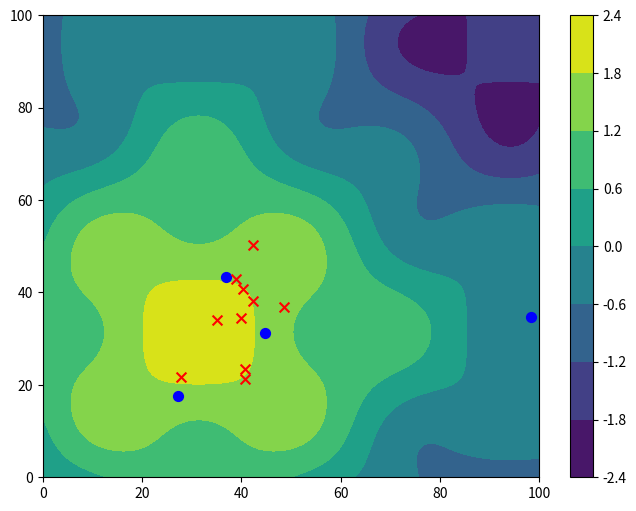
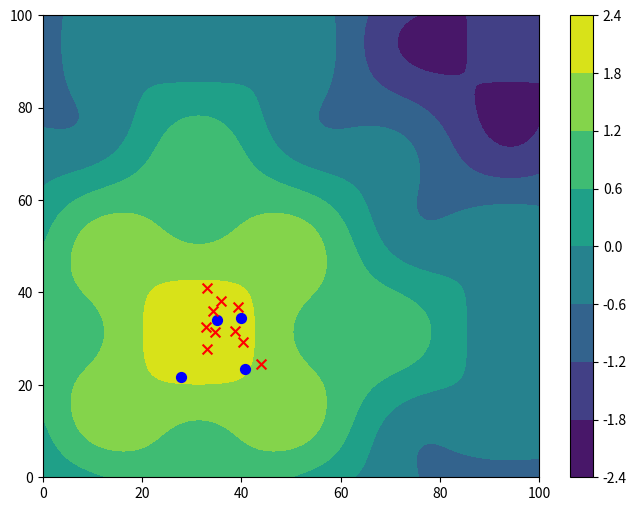
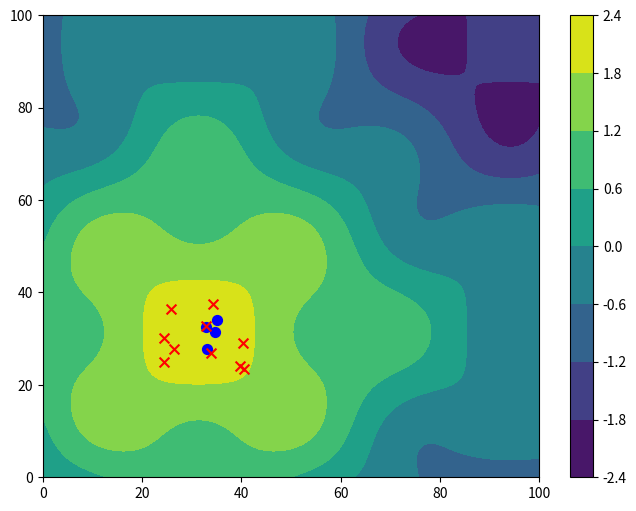
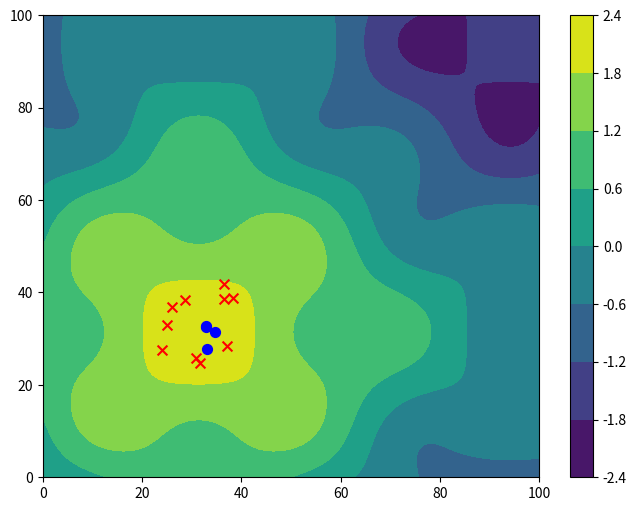
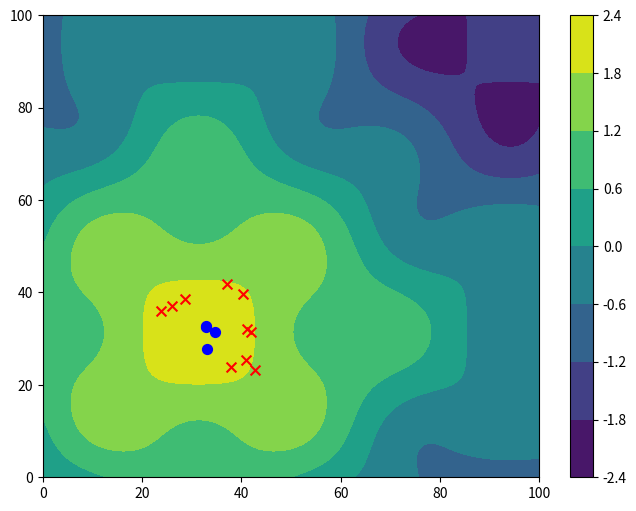
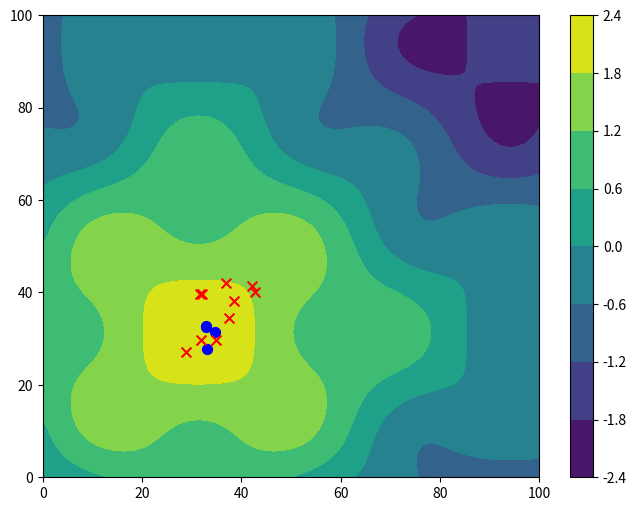
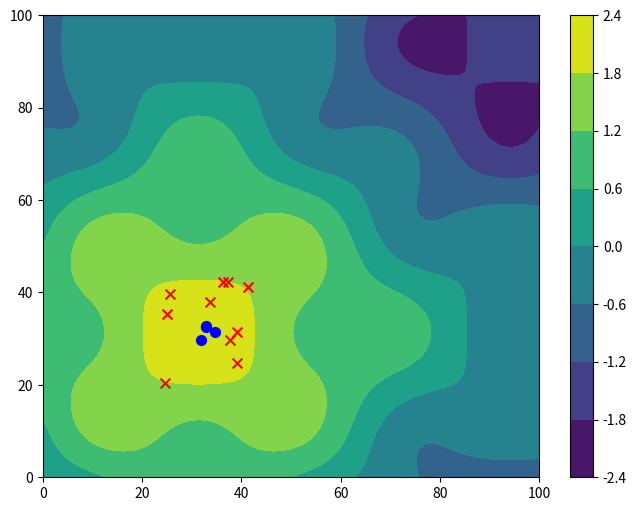
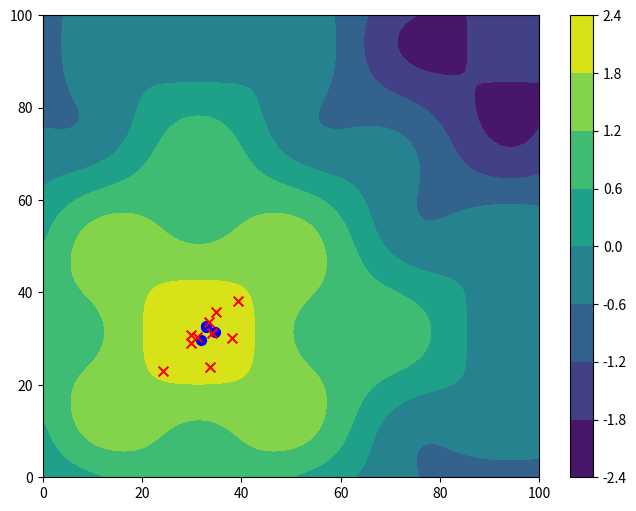
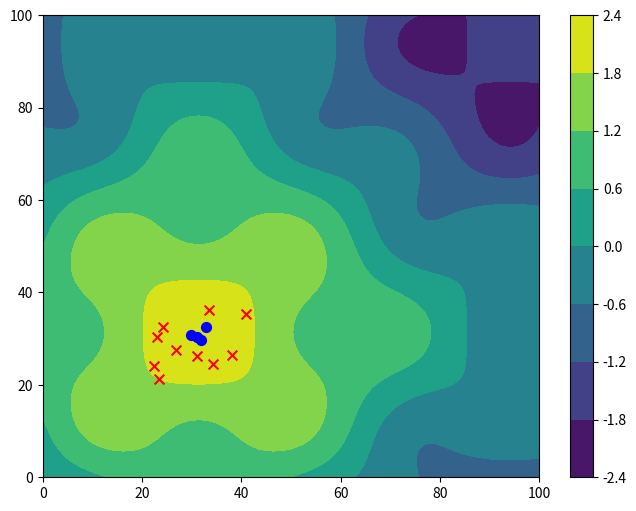
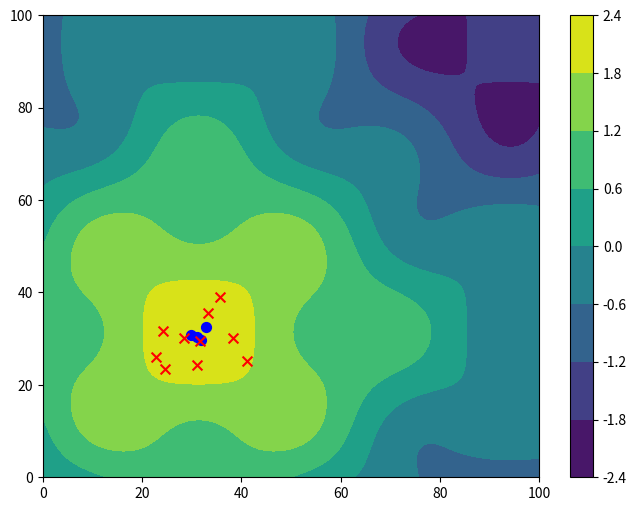
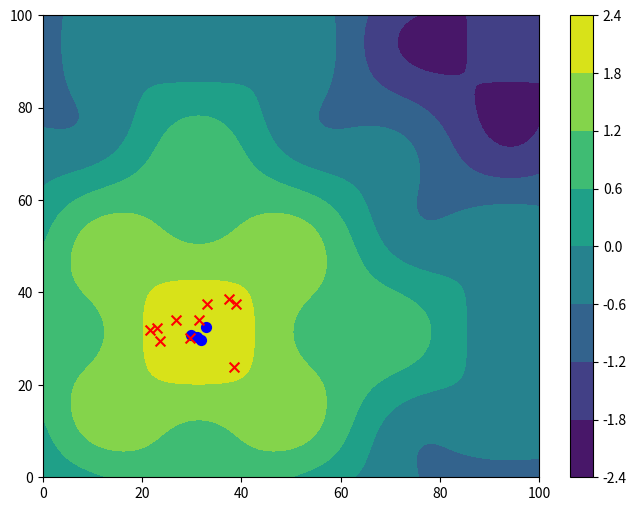
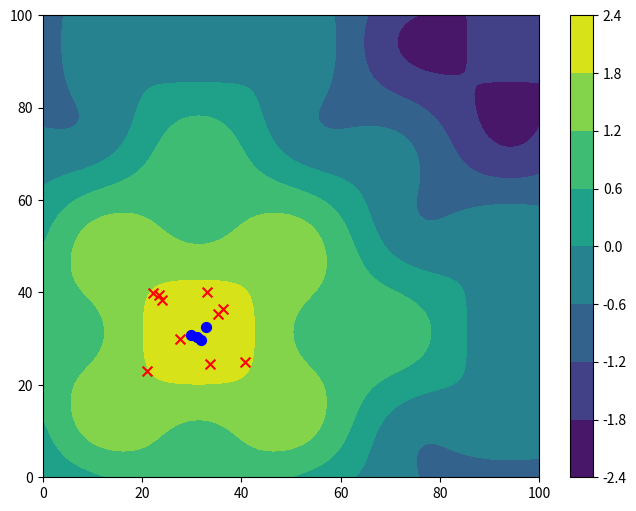
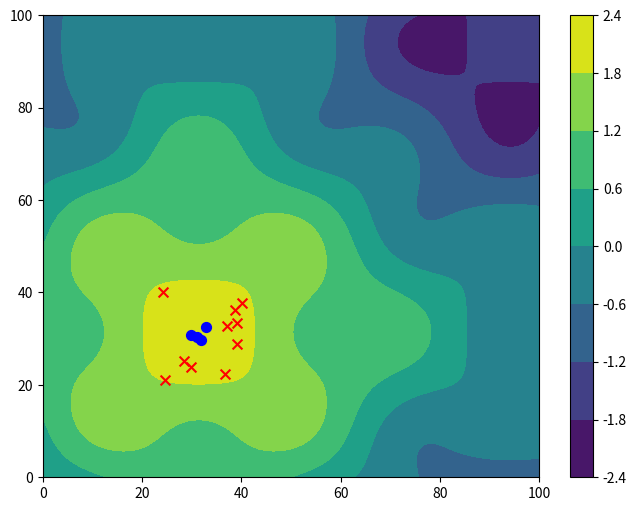
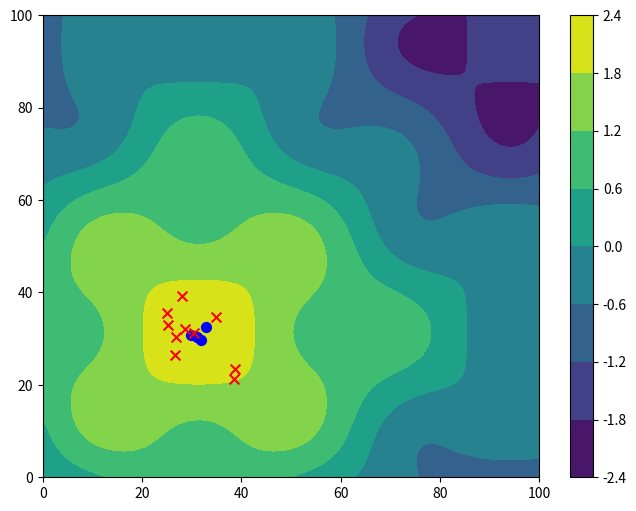
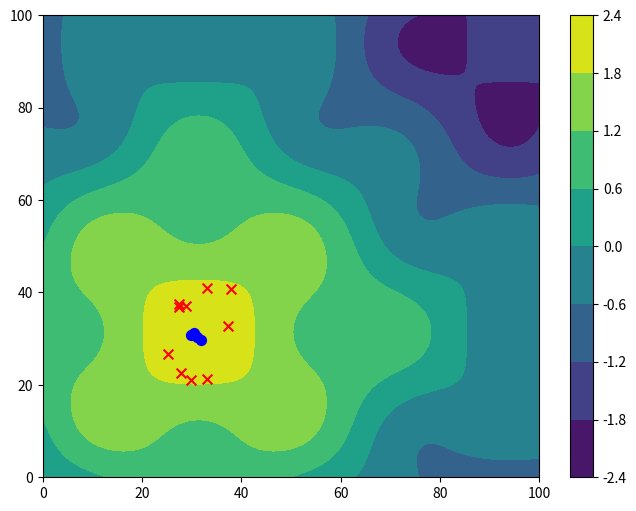
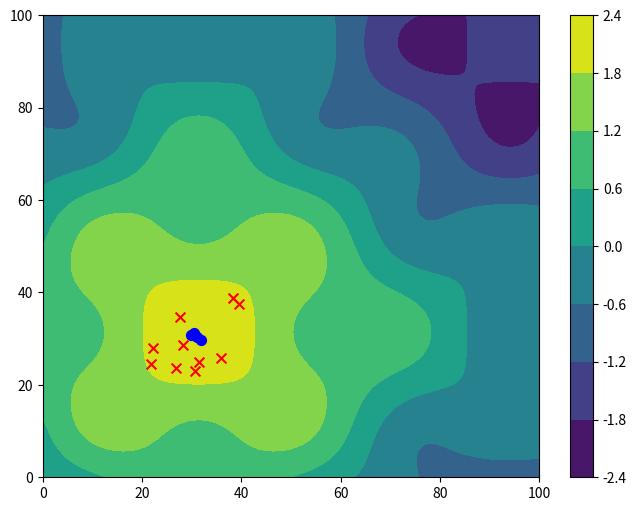

The matplotlib source for these figures, in order:
from math import sin
import random
import matplotlib.pyplot as plt
import numpy as np


def foo(x: float) -> float:
    return sin(x/10) * sin(x/200)


def foo2(x1: float, x2: float) -> float:
    return sin(x1 * 0.05) + sin(x2 * 0.05) + 0.4 * sin(x1 * 0.15) * sin(x2 * 0.15)


def one_plus_one(dispersion, growth_factor, iterations, variability: list[int | float, int | float] = (0, 100)):
    x = random.uniform(variability[0], variability[1])
    y = foo(x)
    x_pot, y_pot = None, None
    fig, ax = plt.subplots()
    for i in range(iterations):
        x_pot = x + random.uniform(-dispersion, dispersion)
        if x_pot < variability[0]:
            x_pot = 0.0
        if x_pot > variability[1]:
            x_pot = 100.0
        y_pot = foo(x_pot)
        ax.scatter(x_pot, y_pot, s=100, color='b', marker='o')
        print(f'Iteracja: {i}, ({x_pot}, {y_pot})')

        if y_pot >= y:
            x, y = x_pot, y_pot
            dispersion *= growth_factor
        else:
            dispersion /= growth_factor
    ax.scatter(x_pot, y_pot, s=250, color='r', marker='x')
    ax.set_title('1+1 algorithm')
    ax.set_xlabel('x')
    ax.set_ylabel('y')
    plt.show()


def competition(vals: list[list[float, float]]) -> list[float, float]:
    ys = [foo2(x[0], x[1]) for x in vals]
    return vals[ys.index(max(ys))]


def mi_plus_lambda(mu: int, lmbd: int,  iterations: int, competition_size: int, mutation: float,
                   variability: list[int | float, int | float] = (0, 100)):
    parents = [[random.uniform(variability[0], variability[1]), random.uniform(variability[0], variability[1])]
               for _ in range(mu)]
    for _ in range(iterations):
        kids = []
        for _ in range(lmbd):
            kid = competition(random.sample(parents, competition_size))
            kids.append([x+random.uniform(-mutation, mutation) for x in kid])

        x = np.linspace(0, 100, 100)
        x_1, x_2 = np.meshgrid(x, x)
        z = np.sin(x_1 * 0.05) + np.sin(x_2 * 0.05) + 0.4 * np.sin(x_1 * 0.15) * np.sin(x_2 * 0.15)
        plt.figure(figsize=(8, 6))
        contour = plt.contourf(x_1, x_2, z, cmap='viridis')
        plt.colorbar(contour)
        plt.scatter([x[0] for x in parents], [x[1] for x in parents], marker='o', color='b', s=50, label='Parents')
        plt.scatter([x[0] for x in kids], [x[1] for x in kids], marker='x', color='r', s=50, label='Parents')

        plt.show()

        new_parents = parents + kids
        new_vals = [foo2(parent[0], parent[1]) for parent in new_parents]
        while len(new_parents) != mu:
            pop_idx = new_vals.index(min(new_vals))
            new_vals.pop(pop_idx)
            new_parents.pop(pop_idx)
        parents = new_parents

    vals = [foo2(parent[0], parent[1]) for parent in parents]
    ans_idx = vals.index(max(vals))
    return parents[ans_idx]


def zad1():
    one_plus_one(10, 1.1, 100)


def zad2():
    ans = mi_plus_lambda(4, 10, 20, 2, 10)
    print(ans)


def main():
    # zad1() # 1+1
    zad2() # mu+lambda


if __name__ == '__main__':
    main()
